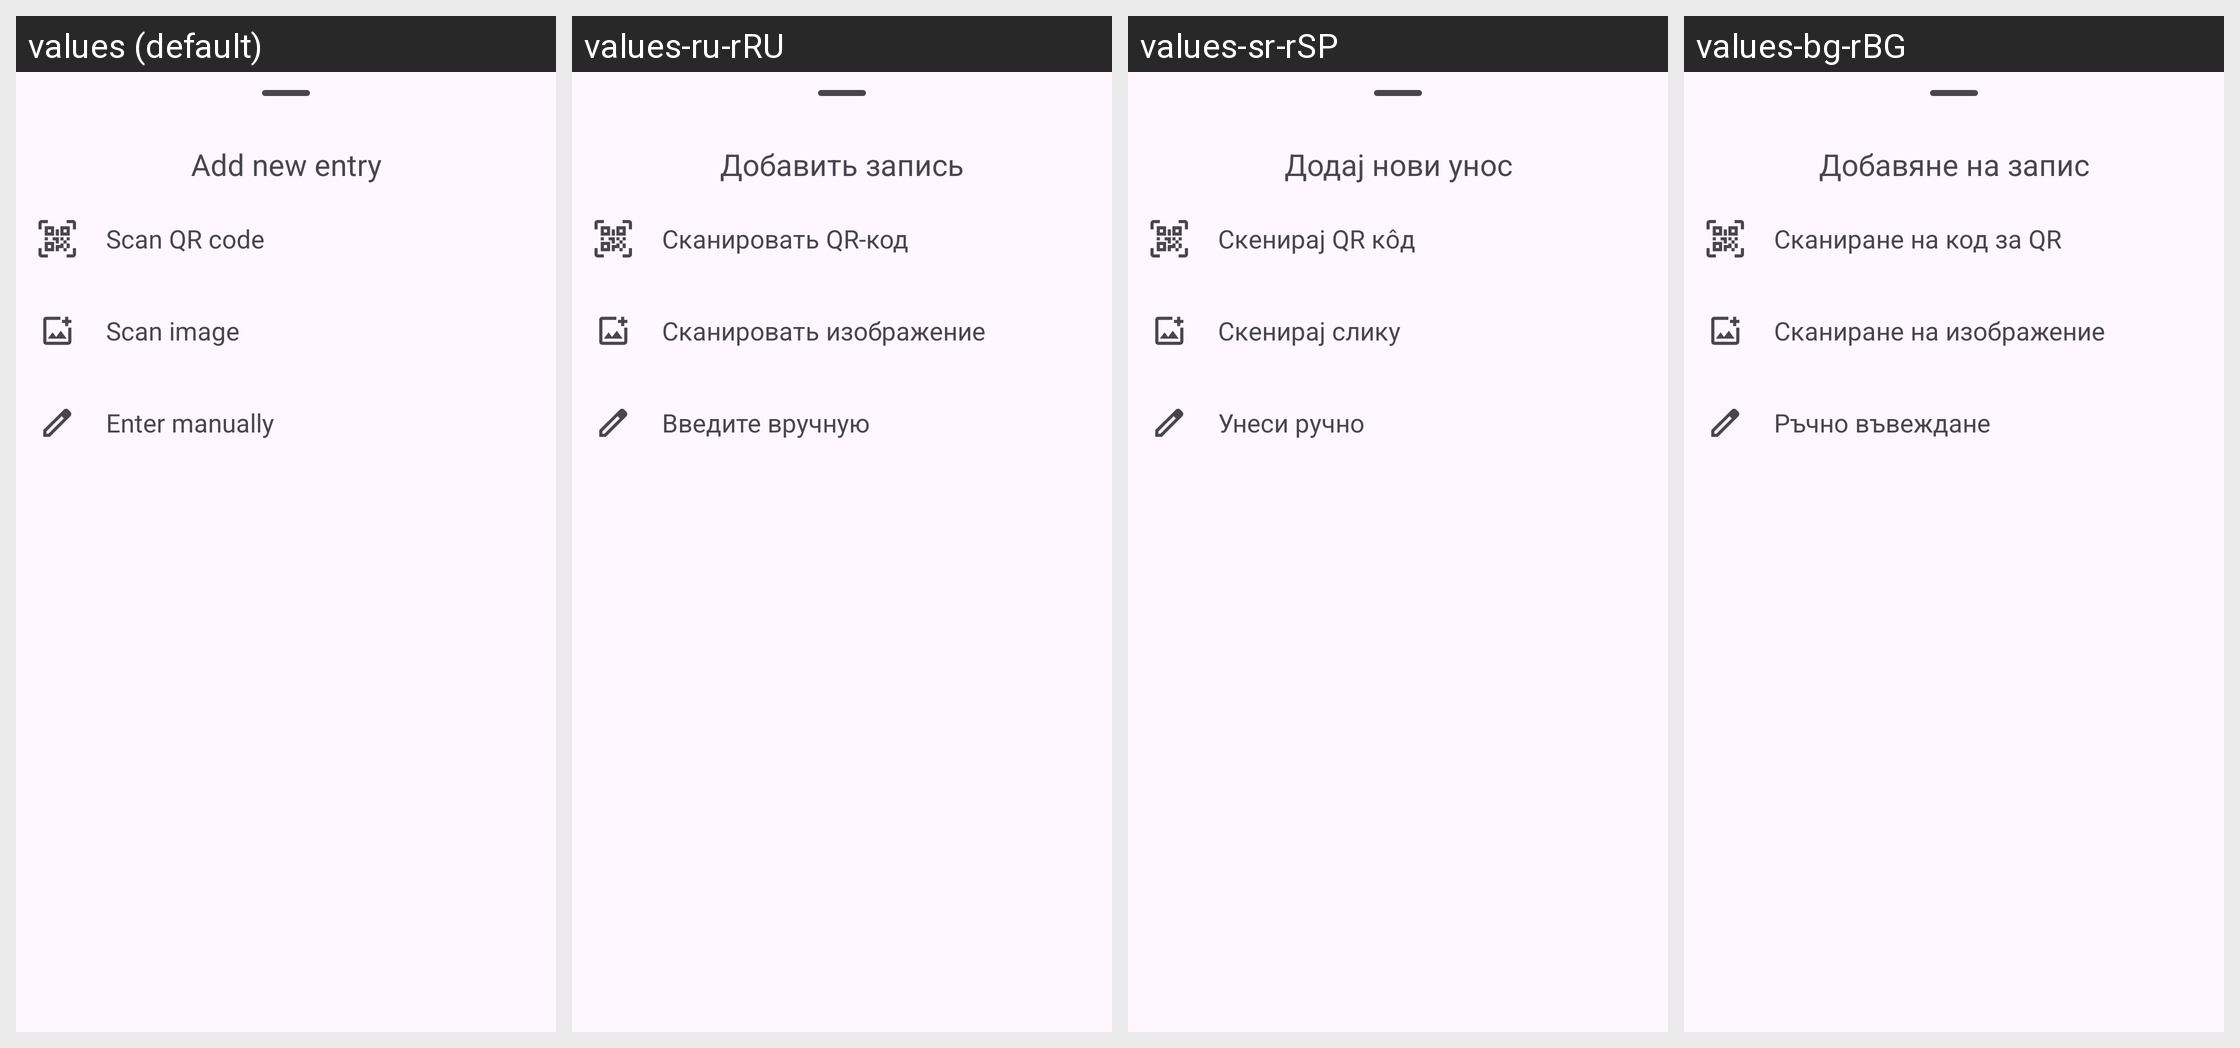

Strings drawn on this Android screen and how each of the app's shown locales translates them:
Android screen res/layout/dialog_add_entry.xml rendered under 4 locales, left to right: values (default), values-ru-rRU, values-sr-rSP, values-bg-rBG. Device: Nexus 5 (rendered at 1080×1920; each locale shown at half size, 540×960, under a caption strip naming it); theme Theme.Aegis.Launch.
Other locales in the repository, not shown: values-ar, values-ar-rSA, values-ast-rES, values-br-rFR, values-ca-rES, values-cs-rCZ, values-da-rDK, values-de, values-de-rDE, values-el-rGR, values-eo-rUY, values-es-rES, values-et-rEE, values-eu-rES, values-fa-rIR, values-fi-rFI, values-fr, values-fr-rFR, values-fy-rNL, values-gl-rES, values-hi-rIN, values-hr-rHR, values-hu, values-hu-rHU, values-in-rID, values-it-rIT, values-iw-rIL, values-ja-rJP, values-kn-rIN, values-ko-rKR, values-lt-rLT, values-lv-rLV, values-ml-rIN, values-nb-rNO, values-nl, values-nl-rNL, values-no-rNO, values-or-rIN, values-pl-rPL, values-pt-rBR, values-pt-rPT, values-ro-rRO, values-ru, values-si-rLK, values-sk-rSK, values-sv-rSE, values-ta-rIN, values-tr, values-tr-rTR, values-uk-rUA, values-vi-rVN, values-zh, values-zh-rCN, values-zh-rTW.
Strings drawn on this screen, with the default value and each locale's value (text and hints the layout hard-codes, and strings that could not be matched under every locale, appear in the picture but are not listed):

add_new_entry
  values: Add new entry
  values-ru-rRU: Добавить запись
  values-sr-rSP: Додај нови унос
  values-bg-rBG: Добавяне на запис

scan
  values: Scan QR code
  values-ru-rRU: Сканировать QR-код
  values-sr-rSP: Скенирај QR кôд
  values-bg-rBG: Сканиране на код за QR

scan_image
  values: Scan image
  values-ru-rRU: Сканировать изображение
  values-sr-rSP: Скенирај слику
  values-bg-rBG: Сканиране на изображение
